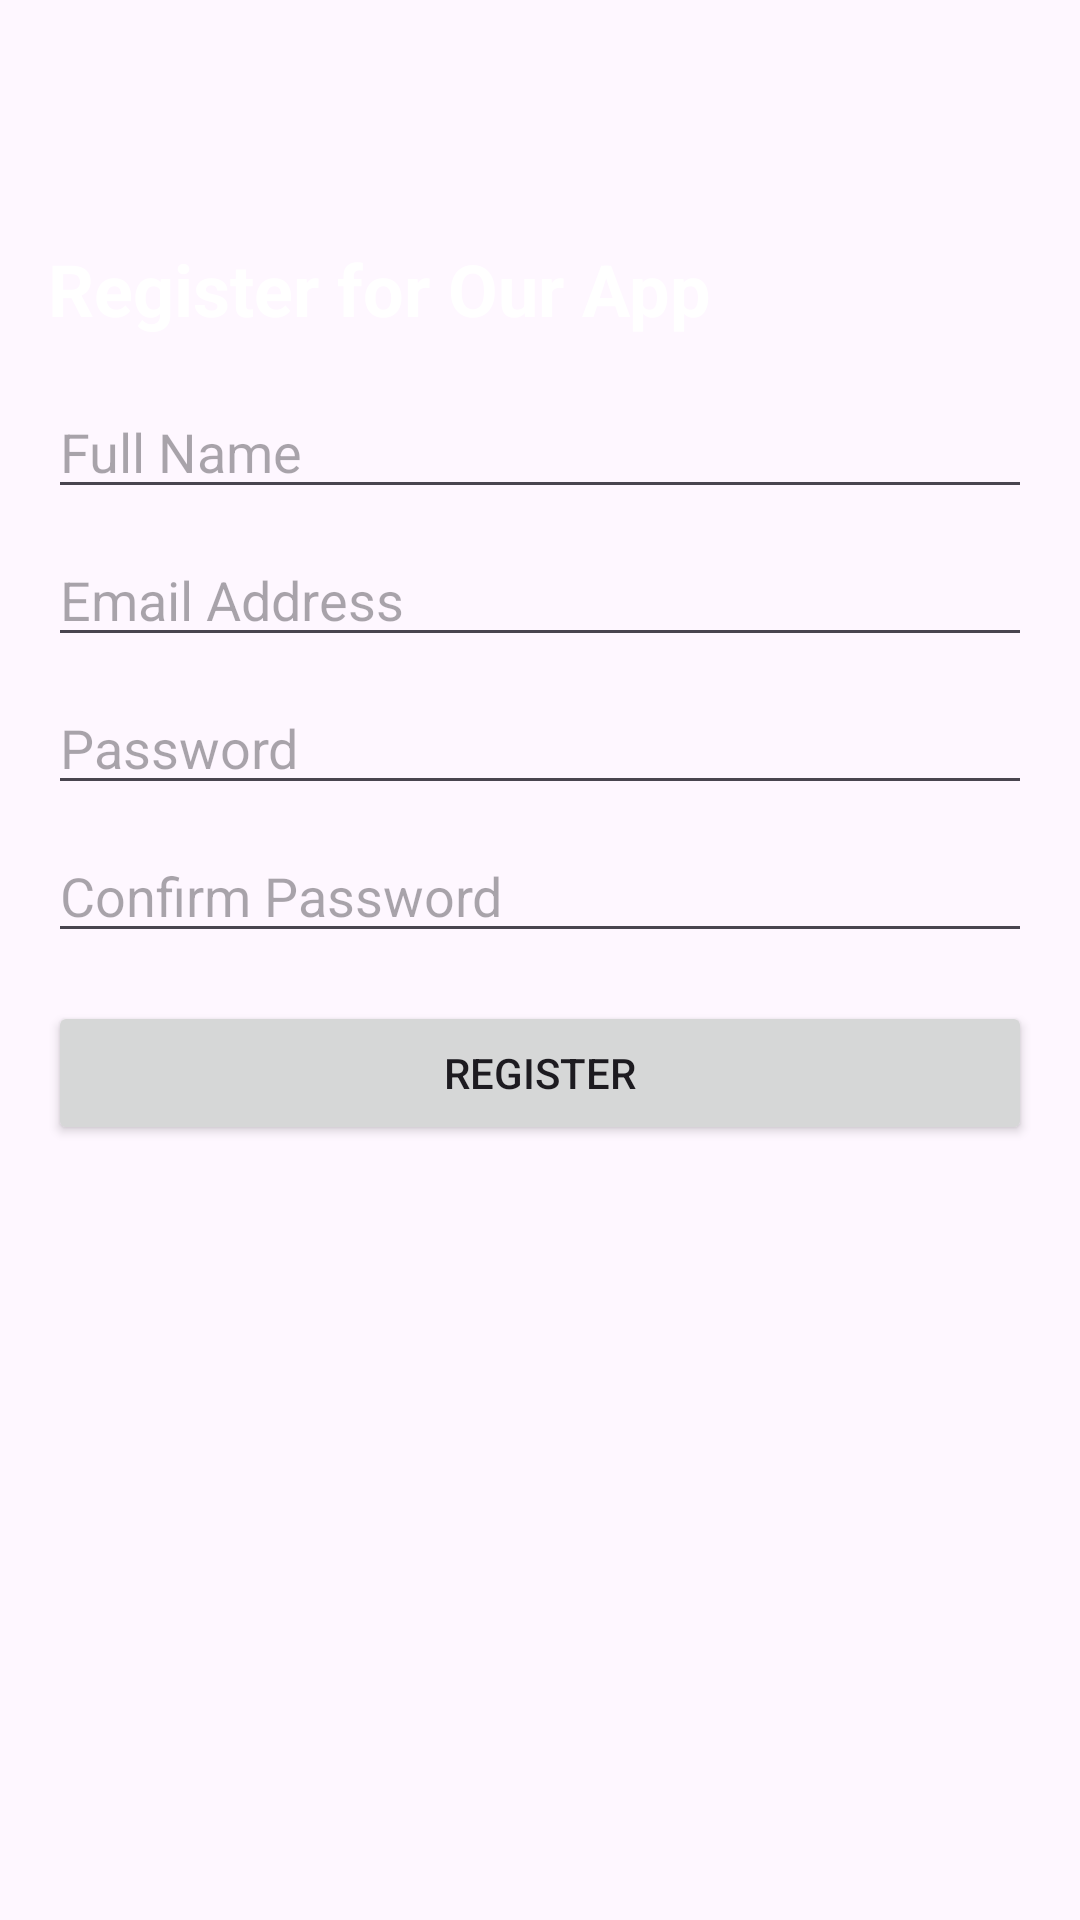

Write the Android layout XML for this screen, with the resource values it uses.
<!-- AndroidManifest.xml: application theme Theme.ThcouseApp -->
<!-- res/layout/activity_register.xml -->
<?xml version="1.0" encoding="utf-8"?>
<androidx.constraintlayout.widget.ConstraintLayout xmlns:android="http://schemas.android.com/apk/res/android"
    xmlns:app="http://schemas.android.com/apk/res-auto"
    android:id="@+id/register_layout"
    android:layout_width="match_parent"
    android:layout_height="match_parent"
    android:background="@drawable/btn_background_1"> 

    
    <ImageView
        android:id="@+id/imageView5"
        android:layout_width="wrap_content"
        android:layout_height="wrap_content"
        app:layout_constraintTop_toTopOf="parent"
        app:layout_constraintStart_toStartOf="parent"
        app:srcCompat="@drawable/logo"
        android:paddingTop="24dp"
        android:paddingBottom="24dp"
        android:layout_marginStart="16dp"
        android:layout_marginTop="16dp" />

    <TextView
        android:id="@+id/textViewRegister"
        android:layout_width="wrap_content"
        android:layout_height="wrap_content"
        android:text="Register for Our App"
        android:textColor="@color/white"
        android:textSize="24sp"
        android:textStyle="bold"
        app:layout_constraintTop_toBottomOf="@+id/imageView5"
        app:layout_constraintStart_toStartOf="parent"
        android:layout_marginStart="16dp"
        android:layout_marginTop="16dp" />

    
    <EditText
        android:id="@+id/editTextFullName"
        android:layout_width="0dp"
        android:layout_height="wrap_content"
        android:layout_marginStart="16dp"
        android:layout_marginTop="16dp"
        android:layout_marginEnd="16dp"
        android:hint="Full Name"
        app:layout_constraintEnd_toEndOf="parent"
        app:layout_constraintStart_toStartOf="parent"
        app:layout_constraintTop_toBottomOf="@+id/textViewRegister" />

    <EditText
        android:id="@+id/editTextEmail"
        android:layout_width="0dp"
        android:layout_height="wrap_content"
        android:layout_marginStart="16dp"
        android:layout_marginTop="8dp"
        android:layout_marginEnd="16dp"
        android:hint="Email Address"
        android:inputType="textEmailAddress"
        app:layout_constraintEnd_toEndOf="parent"
        app:layout_constraintStart_toStartOf="parent"
        app:layout_constraintTop_toBottomOf="@+id/editTextFullName" />

    <EditText
        android:id="@+id/editTextPassword"
        android:layout_width="0dp"
        android:layout_height="wrap_content"
        android:layout_marginStart="16dp"
        android:layout_marginTop="8dp"
        android:layout_marginEnd="16dp"
        android:hint="Password"
        android:inputType="textPassword"
        app:layout_constraintEnd_toEndOf="parent"
        app:layout_constraintStart_toStartOf="parent"
        app:layout_constraintTop_toBottomOf="@+id/editTextEmail" />

    <EditText
        android:id="@+id/editTextConfirmPassword"
        android:layout_width="0dp"
        android:layout_height="wrap_content"
        android:layout_marginStart="16dp"
        android:layout_marginTop="8dp"
        android:layout_marginEnd="16dp"
        android:hint="Confirm Password"
        android:inputType="textPassword"
        app:layout_constraintEnd_toEndOf="parent"
        app:layout_constraintStart_toStartOf="parent"
        app:layout_constraintTop_toBottomOf="@+id/editTextPassword" />

    <Button
        android:id="@+id/btn_register"
        android:layout_width="0dp"
        android:layout_height="wrap_content"
        android:layout_marginStart="16dp"
        android:layout_marginTop="16dp"
        android:layout_marginEnd="16dp"
        android:text="Register"
        app:layout_constraintEnd_toEndOf="parent"
        app:layout_constraintStart_toStartOf="parent"
        app:layout_constraintTop_toBottomOf="@+id/editTextConfirmPassword" />

</androidx.constraintlayout.widget.ConstraintLayout>
<!-- resources referenced by this layout -->
<resources>
  <style name="Theme.ThcouseApp" parent="Base.Theme.ThcouseApp" />
  <style name="Base.Theme.ThcouseApp" parent="Theme.Material3.DayNight.NoActionBar">
          
          <item name="colorPrimaryDark">@color/white</item>
      </style>
  <!-- not gathered from this repository: default colours our renderer supplied (Android Studio template values) -->
  <color name="white">#FFFFFFFF</color>
</resources>
